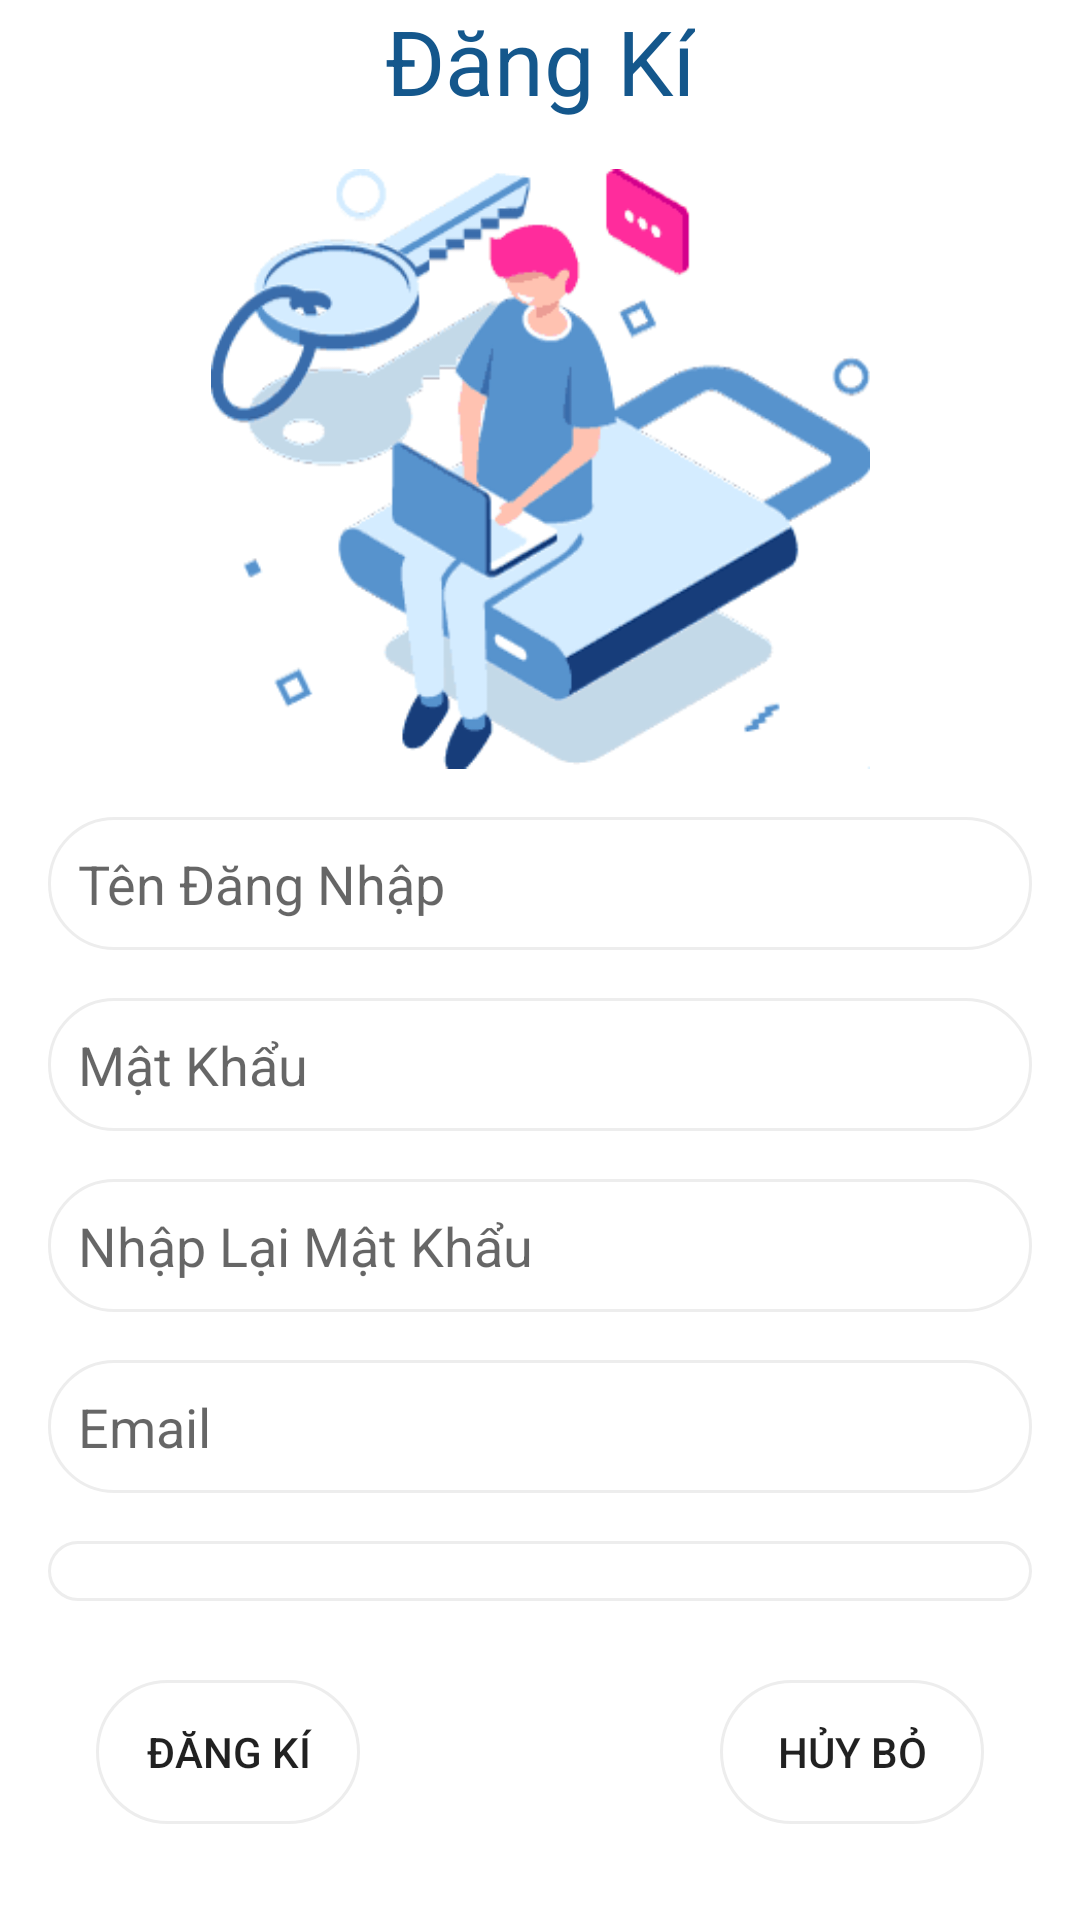

Here is an Android app screen rendered from its layout file. Give the layout XML and the strings, colors and styles it references.
<!-- AndroidManifest.xml: application theme Theme.DatLichKham -->
<!-- res/layout/activity_dang_ki.xml -->
<?xml version="1.0" encoding="utf-8"?>
<androidx.constraintlayout.widget.ConstraintLayout xmlns:android="http://schemas.android.com/apk/res/android"
    xmlns:app="http://schemas.android.com/apk/res-auto"
    xmlns:tools="http://schemas.android.com/tools"
    android:layout_width="match_parent"
    android:layout_height="match_parent"
    android:layout_gravity="center_horizontal"
    tools:context=".DangKiActivity">

    <TextView
        android:id="@+id/textView"
        android:layout_width="wrap_content"
        android:layout_height="wrap_content"
        android:text="Đăng Kí"
        android:textColor="#14578C"
        android:textSize="30sp"
        app:layout_constraintEnd_toEndOf="parent"
        app:layout_constraintHorizontal_bias="0.5"
        app:layout_constraintStart_toStartOf="parent"
        app:layout_constraintTop_toTopOf="parent" />

    <ImageView
        android:id="@+id/imageView"
        android:layout_width="wrap_content"
        android:layout_height="200dp"
        android:layout_marginTop="16dp"
        android:src="@drawable/bgdangki"
        android:adjustViewBounds="true"
        app:layout_constraintEnd_toEndOf="parent"
        app:layout_constraintStart_toStartOf="parent"
        app:layout_constraintTop_toBottomOf="@+id/textView" />

    <EditText
        android:id="@+id/dangKi_edUserName"
        android:layout_width="0dp"
        android:layout_height="wrap_content"
        android:layout_marginTop="16dp"
        android:layout_marginLeft="16dp"
        android:layout_marginRight="16dp"
        android:background="@drawable/duongvien_goctron"
        android:hint="Tên Đăng Nhập"
        android:inputType="text"
        app:layout_constraintEnd_toEndOf="parent"
        app:layout_constraintStart_toStartOf="parent"
        app:layout_constraintTop_toBottomOf="@+id/imageView" />

    <EditText
        android:id="@+id/dangKi_etPassword"
        android:layout_width="0dp"
        android:layout_height="wrap_content"
        android:layout_marginTop="16dp"
        android:layout_marginLeft="16dp"
        android:layout_marginRight="16dp"
        android:background="@drawable/duongvien_goctron"
        android:hint="Mật Khẩu"
        android:inputType="textPassword"
        app:layout_constraintEnd_toEndOf="parent"
        app:layout_constraintStart_toStartOf="parent"
        app:layout_constraintTop_toBottomOf="@+id/dangKi_edUserName" />

    <EditText
        android:id="@+id/dangKi_etRePassword"
        android:layout_width="0dp"
        android:layout_height="wrap_content"
        android:layout_marginTop="16dp"
        android:layout_marginLeft="16dp"
        android:layout_marginRight="16dp"
        android:background="@drawable/duongvien_goctron"
        android:hint="Nhập Lại Mật Khẩu"
        android:inputType="textPassword"
        app:layout_constraintEnd_toEndOf="parent"
        app:layout_constraintStart_toStartOf="parent"
        app:layout_constraintTop_toBottomOf="@+id/dangKi_etPassword" />

    <EditText
        android:id="@+id/dangKi_etEmail"
        android:layout_width="0dp"
        android:layout_height="wrap_content"
        android:layout_marginTop="16dp"
        android:layout_marginLeft="16dp"
        android:layout_marginRight="16dp"
        android:background="@drawable/duongvien_goctron"
        android:hint="Email"
        android:inputType="text"
        app:layout_constraintEnd_toEndOf="parent"
        app:layout_constraintStart_toStartOf="parent"
        app:layout_constraintTop_toBottomOf="@+id/dangKi_etRePassword" />

    <Spinner
        android:id="@+id/dangKi_spinnerLever"
        android:layout_width="match_parent"
        android:layout_height="wrap_content"
        android:layout_marginStart="16dp"
        android:layout_marginLeft="16dp"
        android:layout_marginTop="16dp"
        android:layout_marginEnd="16dp"
        android:layout_marginRight="16dp"
        android:scrollbarSize="18sp"
        android:background="@drawable/duongvien_goctron"
        app:layout_constraintEnd_toEndOf="parent"
        app:layout_constraintStart_toStartOf="parent"
        app:layout_constraintTop_toBottomOf="@+id/dangKi_etEmail" />

    <Button
        android:id="@+id/dangKi_btnDangKi"
        android:layout_width="wrap_content"
        android:layout_height="wrap_content"
        android:layout_marginStart="32dp"
        android:layout_marginLeft="32dp"
        android:layout_marginBottom="32dp"
        android:background="@drawable/duongvien_goctron"
        android:text="Đăng Kí"
        app:layout_constraintBottom_toBottomOf="parent"
        app:layout_constraintStart_toStartOf="parent" />

    <Button
        android:id="@+id/dangKi_btnHuyBo"
        android:layout_width="wrap_content"
        android:layout_height="wrap_content"
        android:layout_marginEnd="32dp"
        android:layout_marginRight="32dp"
        android:background="@drawable/duongvien_goctron"
        android:text="Hủy bỏ"
        app:layout_constraintEnd_toEndOf="parent"
        app:layout_constraintTop_toTopOf="@+id/dangKi_btnDangKi" />

</androidx.constraintlayout.widget.ConstraintLayout>
<!-- resources referenced by this layout -->
<resources>
  <!-- drawable bgdangki: png bitmap (drawable, 8812 bytes) -->
  <!-- drawable duongvien_goctron (drawable) -->
  <?xml version="1.0" encoding="utf-8"?>
  <shape
      xmlns:android="http://schemas.android.com/apk/res/android"
      android:shape="rectangle">
  
  
      
      <stroke
          android:width="1dp"
          android:color="#EDEDED" >
      </stroke>
  
      
      <padding
          android:left="10dp"
          android:top="10dp"
          android:right="10dp"
          android:bottom="10dp" />
  
      
      <corners
          android:radius="100dp" >
      </corners>
  
  </shape>
  <style name="Theme.DatLichKham" parent="Theme.MaterialComponents.Light.DarkActionBar">
          
          <item name="colorPrimary">@color/purple_500</item>
          <item name="colorPrimaryVariant">@color/black</item>
          <item name="colorOnPrimary">@color/white</item>
          
          <item name="colorSecondary">@color/teal_200</item>
          <item name="colorSecondaryVariant">@color/teal_700</item>
          <item name="colorOnSecondary">@color/black</item>
          
          <item name="android:statusBarColor" tools:targetApi="l">@color/purple_500</item>
          
      </style>
  <color name="purple_500">#25629C</color>
  <color name="black">#FF000000</color>
  <color name="white">#FFFFFFFF</color>
  <color name="teal_200">#FF03DAC5</color>
  <color name="teal_700">#FF018786</color>
</resources>
